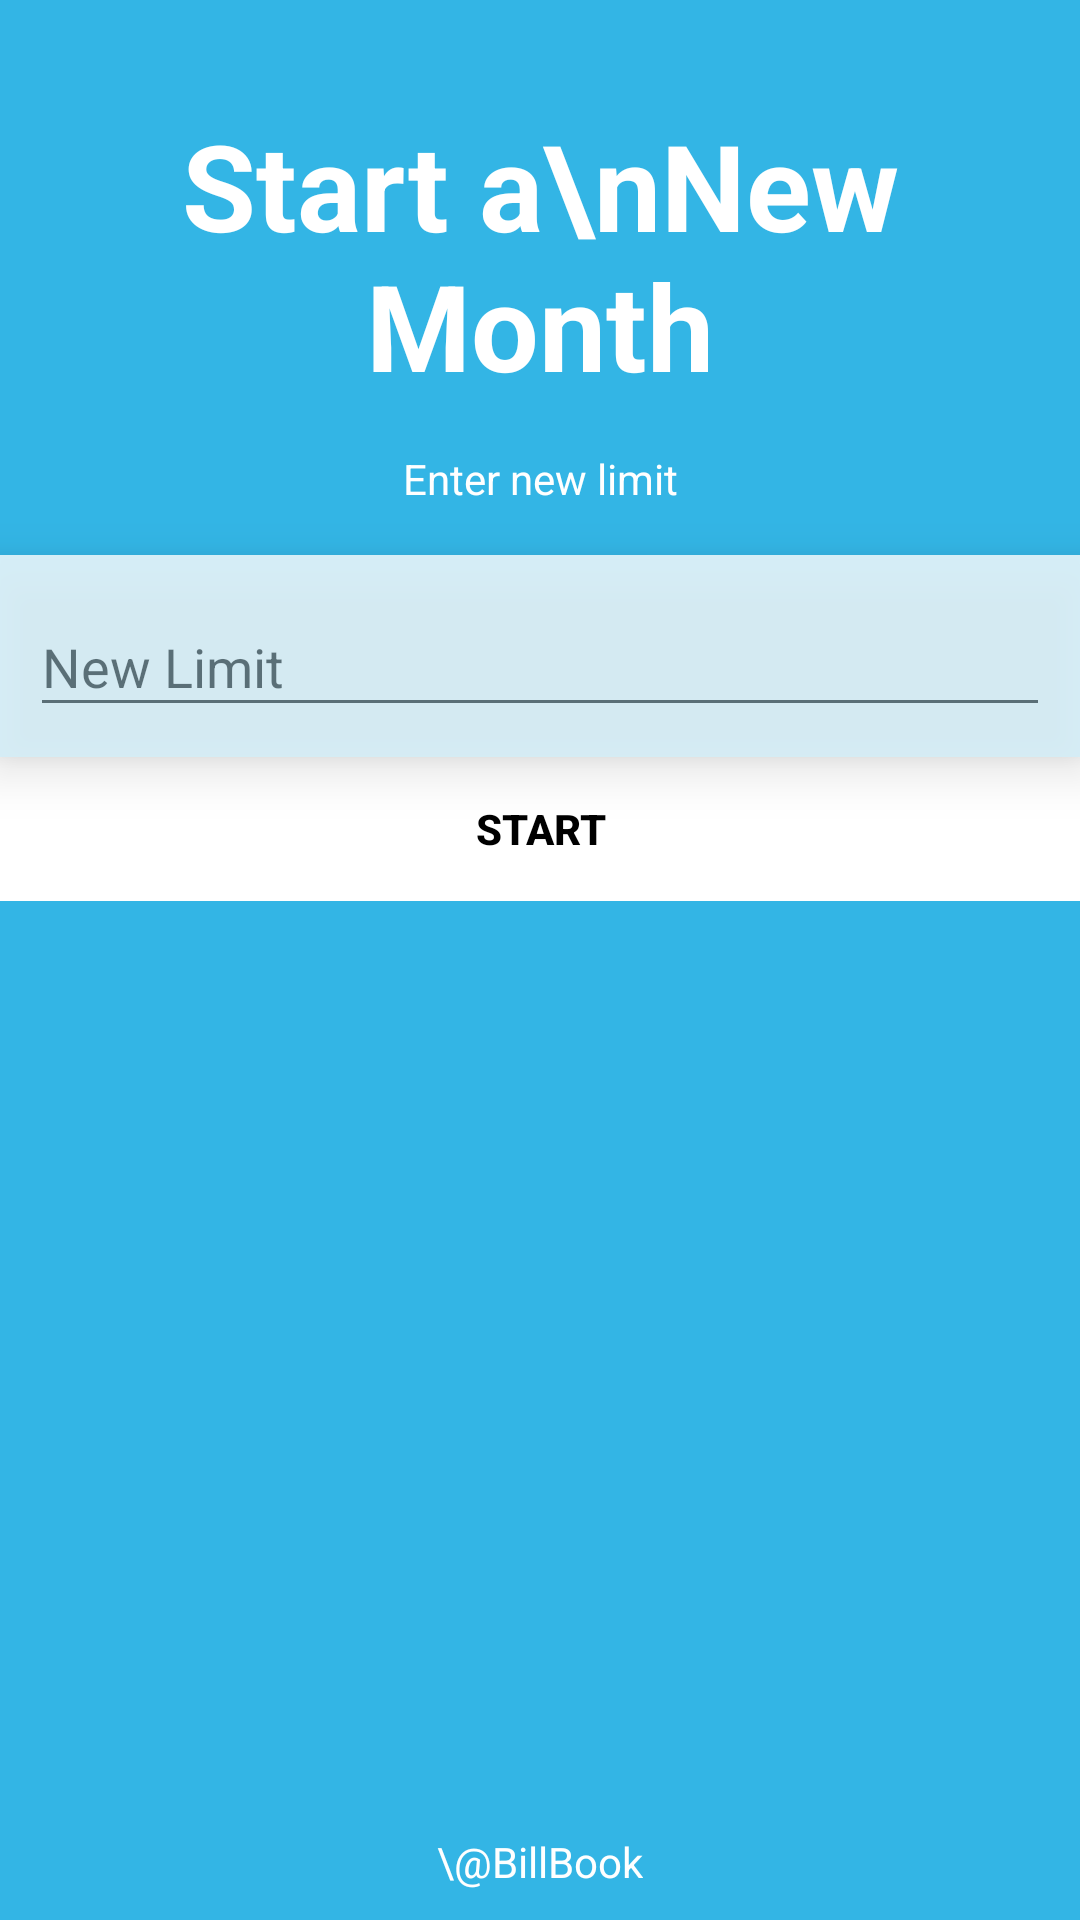

Produce the Android XML layout that renders to this screen, including the resource entries it uses.
<!-- AndroidManifest.xml: application theme AppTheme -->
<!-- res/layout/reset_month.xml -->
<LinearLayout xmlns:android="http://schemas.android.com/apk/res/android"
    xmlns:tools="http://schemas.android.com/tools"
    android:layout_width="match_parent"
    android:layout_height="match_parent"
    xmlns:app="http://schemas.android.com/apk/res-auto"
    android:orientation="vertical"
    android:background="@android:color/holo_blue_light">

    <TextView
        android:layout_width="match_parent"
        android:layout_height="wrap_content"
        android:text="Start a\nNew Month"
        android:gravity="center"
        android:textColor="#ffffff"
        android:id="@+id/heading"
        android:textSize="40dp"
        android:textStyle="bold"
        android:layout_marginTop="35dp"/>

    <TextView
        android:id="@+id/subheading"
        android:layout_width="match_parent"
        android:layout_height="wrap_content"
        android:text="Enter new limit"
        android:gravity="center"
        android:layout_marginTop="15dp"
        android:textColor="#ffffff"/>

    <LinearLayout
        android:layout_width="match_parent"
        android:layout_height="wrap_content"
        android:orientation="vertical"
        android:background="#ffffff"
        android:alpha="0.8"
        android:layout_marginRight="@dimen/activity_horizontal_margin"
        android:layout_marginLeft="@dimen/activity_horizontal_margin"
        android:layout_marginTop="16dp"
        android:layout_marginBottom="@dimen/activity_vertical_margin"
        android:elevation="10dp"
        >

        <android.support.design.widget.TextInputLayout
            android:layout_width="match_parent"
            android:layout_height="wrap_content"
            android:layout_marginBottom="10dp"
            android:layout_marginRight="10dp"
            android:layout_marginTop="10dp"
            android:layout_marginLeft="10dp"
            >

            <EditText
                android:id="@+id/limit"
                android:paddingTop="5dp"
                android:layout_width="match_parent"
                android:layout_height="wrap_content"
                android:hint="New Limit"


                />
        </android.support.design.widget.TextInputLayout>


    </LinearLayout>
    <LinearLayout
        android:layout_width="match_parent"
        android:layout_height="wrap_content"
        android:orientation="horizontal"
        android:layout_marginLeft="@dimen/activity_horizontal_margin"
        android:layout_marginRight="@dimen/activity_horizontal_margin"
        android:clipToPadding="false"
        >



        <Button
            android:id="@+id/start"
            android:layout_width="0dp"
            android:layout_height="wrap_content"
            android:background="#ffffff"
            android:layout_weight="1"
            android:text="Start"
            android:clickable="true"

            android:textColor="#000000"
            android:textStyle="bold"

            />


    </LinearLayout>

    <TextView
        android:layout_width="wrap_content"
        android:layout_height="match_parent"
        android:text="\@BillBook"
        android:textColor="#ffffff"
        android:layout_gravity="center_horizontal"
        android:gravity="bottom"
        android:layout_marginBottom="10dp"
        />
</LinearLayout>
<!-- resources referenced by this layout -->
<resources>
  <style name="AppTheme" parent="Theme.AppCompat.Light.DarkActionBar">
          
          <item name="colorPrimary">@color/colorPrimary</item>
          <item name="colorPrimaryDark">@color/colorPrimaryDark</item>
          <item name="colorAccent">@color/colorAccent</item>
          <item name="windowActionBar">false</item>
          <item name="windowNoTitle">true</item>
  
      </style>
  <!-- not gathered from this repository: default colours our renderer supplied (Android Studio template values) -->
  <color name="colorPrimary">#FF6200EE</color>
  <color name="colorPrimaryDark">#FF3700B3</color>
  <color name="colorAccent">#FF03DAC5</color>
</resources>
